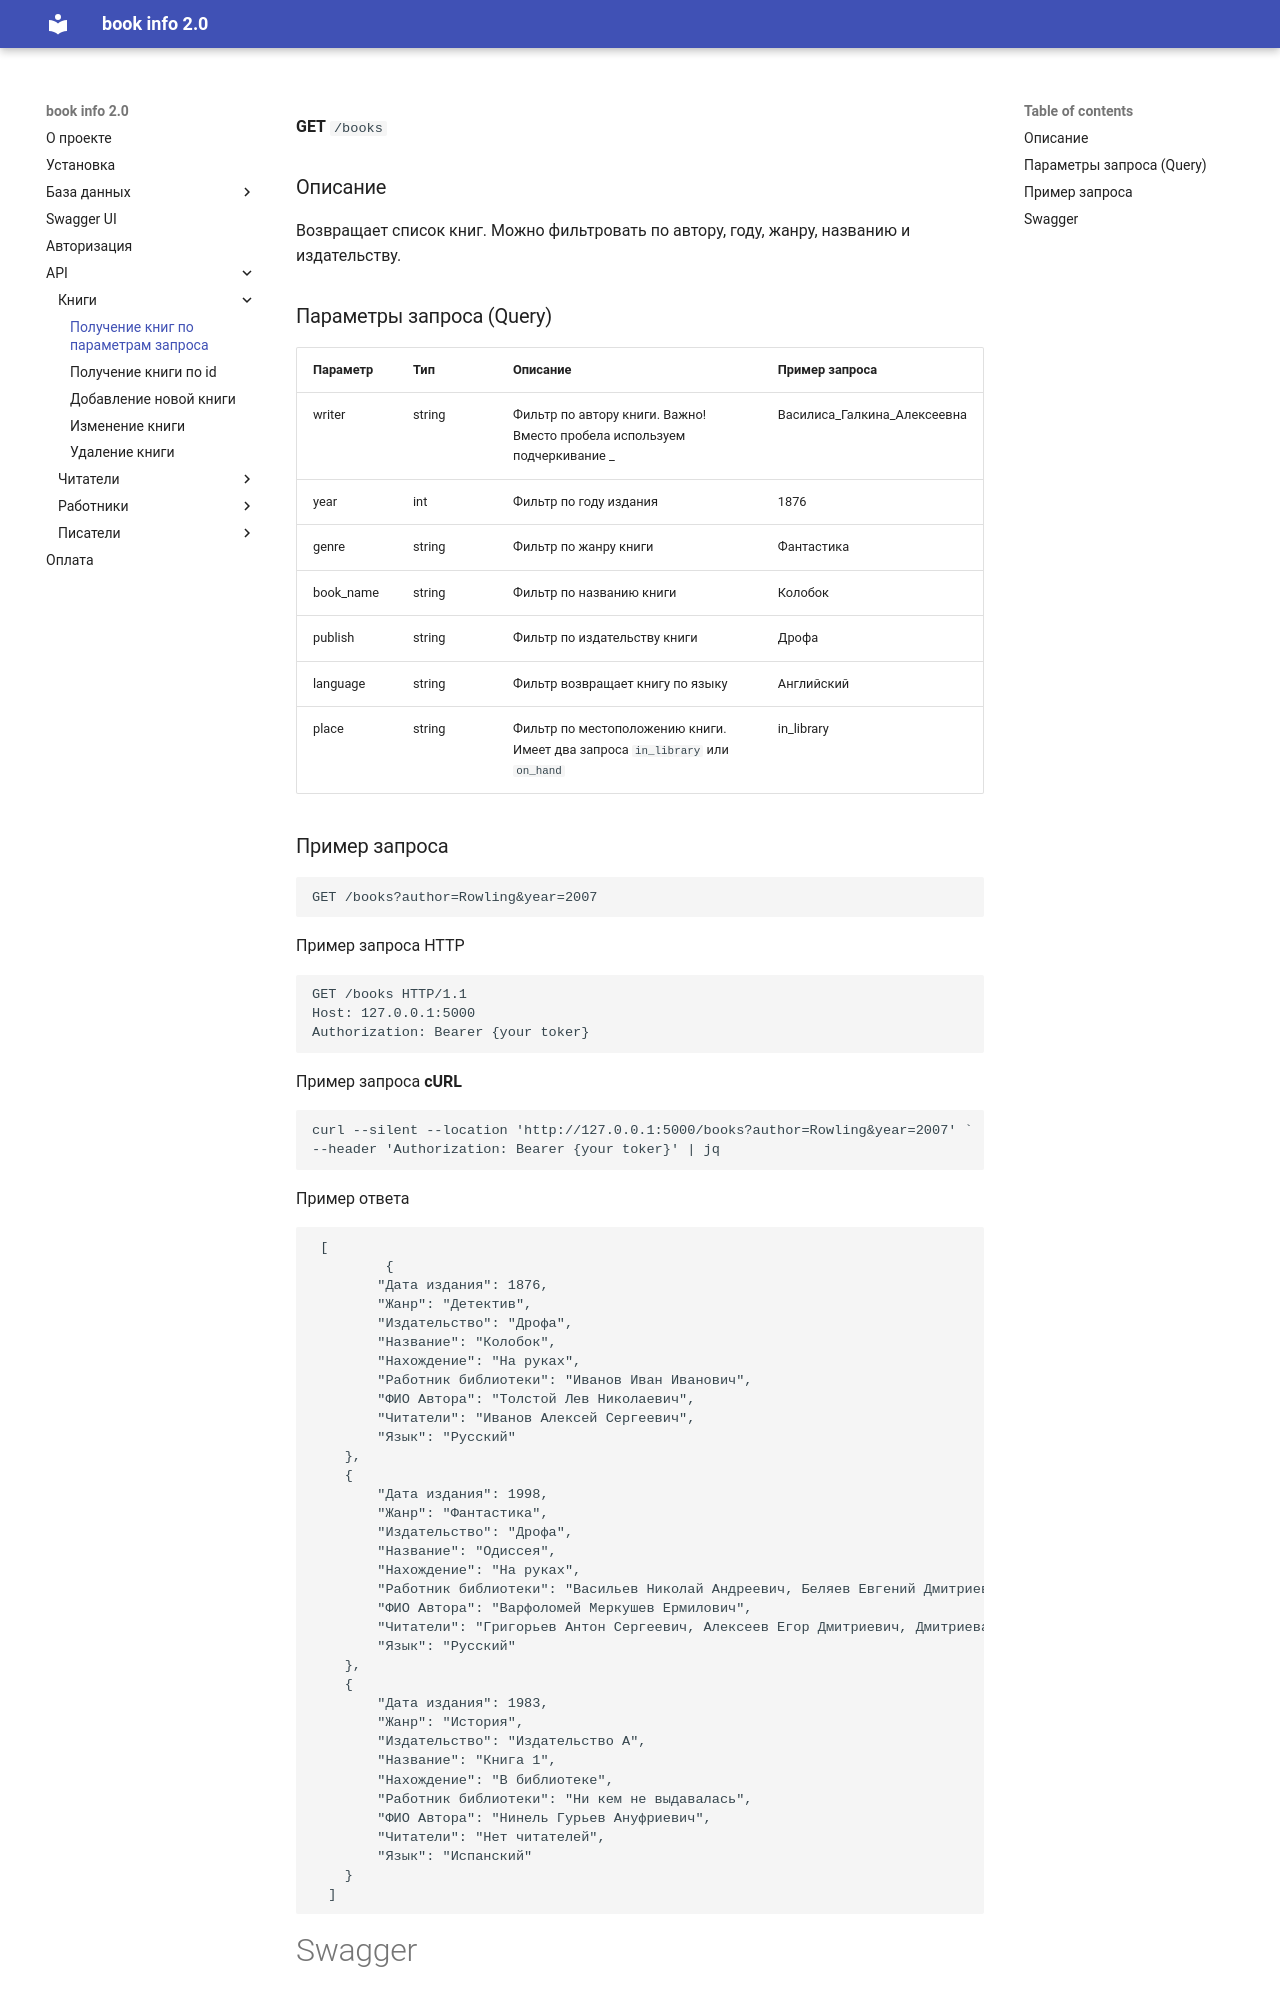

repository: KorytkoSergey/book_info_2.0 · page: API/books/get_books/index.html · generator: mkdocs

**GET** `/books`

### Описание

Возвращает список книг. Можно фильтровать по автору, году, жанру, названию и издательству.

### Параметры запроса (Query)

| Параметр | Тип | Описание | Пример запроса |
| --- | --- | --- | --- |
| writer | string | Фильтр по автору книги. Важно! Вместо пробела используем подчеркивание  _ | Василиса_Галкина_Алексеевна |
| year | int | Фильтр по году издания | 1876 |
| genre | string | Фильтр по жанру книги | Фантастика |
| book_name | string | Фильтр по названию книги | Колобок |
| publish | string | Фильтр по издательству книги | Дрофа |
| language | string | Фильтр возвращает книгу по языку | Английский |
| place | string | Фильтр по местоположению книги. Имеет два запроса `in_library` или `on_hand`  | in_library  |
